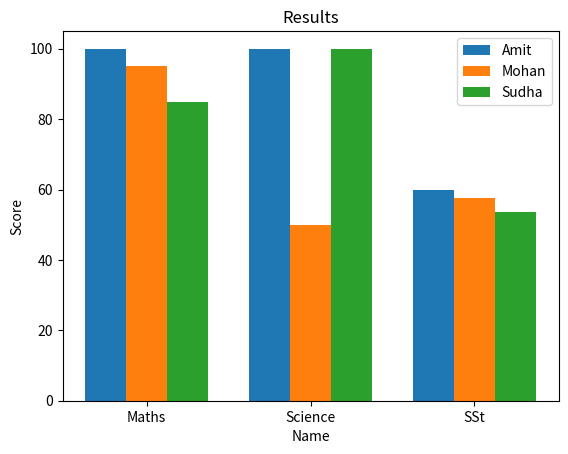

The matplotlib source for this figure:
##
# ! Pandas
import pandas as pd

data = {
    "Maths": {"Amit": 100, "Mohan": 95, "Sudha": 85},
    "Science": {"Amit": 100, "Mohan": 50, "Sudha": 90},
    "SSt": {"Amit": 60, "Mohan": 57.48, "Sudha": 53.58},
}

df = pd.DataFrame(data)
print(df)
df["Total"] = df["Maths"] + df["Science"] + df["SSt"]
print(df)
df.loc["T5", :] = [75.6, 98.6, 56.6, 230.8]
print(df)
print(df[["Maths", "Science"]])
df.at["Sudha", "Science"] = 85.0
print(df)
df = df.drop("Mohan")
print(df)

# ! MatPlotLib
import matplotlib.pyplot as plt
import numpy as np

subjects = ["Maths", "Science", "SSt"]
Amit = [100, 100.0, 60.0]
Mohan = [95, 50, 57.48]
Sudha = [85, 100.0, 53.58]
x_axis = np.arange(len(subjects))
plt.bar(x_axis - 0.25, Amit, 0.25, label="Amit")
plt.bar(x_axis, Mohan, 0.25, label="Mohan")
plt.bar(x_axis + 0.25, Sudha, 0.25, label="Sudha")
plt.xticks(x_axis, subjects)
plt.legend(loc=1)
plt.xlabel("Name")
plt.ylabel("Score")
plt.title("Results")
plt.show()

# ! MySQL
# ? select item, unitprice from infant where unitprice < 800 and discount>5;
# ? select count(*) from infant where discount > 10;
# ? select itemcode, unitprice from infant order by unitprice desc;
# ? update infant set unitprice = unitprice+unitprice*10/100
# ? select max(unitprice) from infant;
